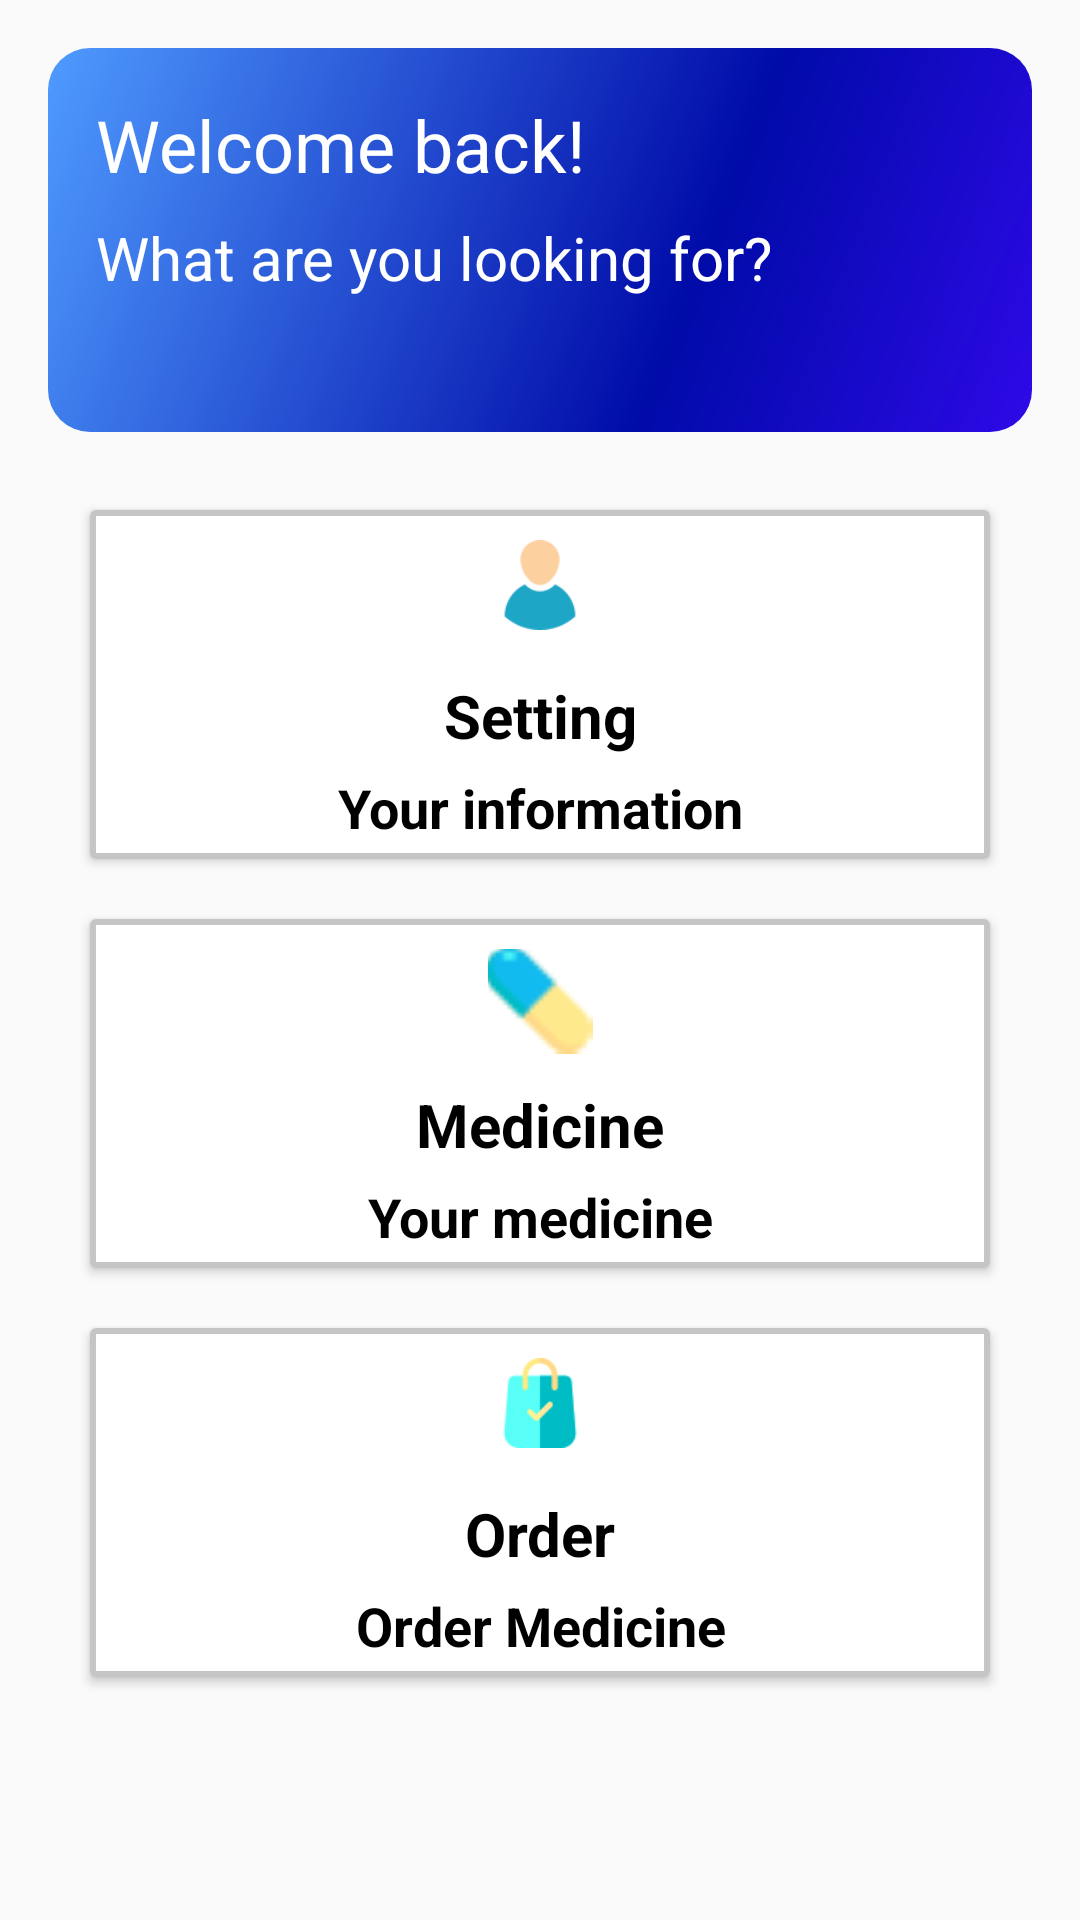

Here is an Android app screen rendered from its layout file. Give the layout XML and the strings, colors and styles it references.
<!-- AndroidManifest.xml: application theme Theme.Ministry_of_Health -->
<!-- res/layout/home_fragment.xml -->
<?xml version="1.0" encoding="utf-8"?>
<LinearLayout xmlns:android="http://schemas.android.com/apk/res/android"
    xmlns:app="http://schemas.android.com/apk/res-auto"
    xmlns:tools="http://schemas.android.com/tools"
    android:layout_width="match_parent"
    android:layout_height="match_parent"
    android:gravity="center|top"
    android:orientation="vertical"
    tools:context=".ui.home.homeFragment">

    <LinearLayout
        android:layout_width="match_parent"
        android:layout_height="128dp"
        android:layout_margin="16dp"
        android:background="@drawable/background_item"
        android:orientation="vertical">

        <TextView
            android:id="@+id/textView7"
            android:layout_width="wrap_content"
            android:layout_height="wrap_content"
            android:layout_marginStart="16dp"
            android:layout_marginLeft="16dp"
            android:layout_marginTop="16dp"
            android:text="Welcome back!"
            android:textColor="@color/color3"
            android:textSize="24sp" />

        <TextView
            android:id="@+id/textView15"
            android:layout_width="336dp"
            android:layout_height="wrap_content"
            android:layout_marginStart="16dp"
            android:layout_marginLeft="16dp"
            android:layout_marginTop="8dp"
            android:layout_marginEnd="78dp"
            android:layout_marginRight="78dp"
            android:layout_marginBottom="10dp"
            android:text="What are you looking for?"
            android:textColor="@color/color3"
            android:textSize="20sp" />

        <TextView
            android:id="@+id/textView44"
            android:layout_width="match_parent"
            android:layout_height="wrap_content"
            android:layout_marginStart="16dp"
            android:layout_marginLeft="16dp"
            android:layout_marginEnd="78dp"
            android:layout_marginRight="78dp"
            android:layout_marginBottom="10dp"
            android:textColor="@color/color3"
            android:textSize="16sp" />
    </LinearLayout>

    <LinearLayout
        android:layout_width="match_parent"
        android:layout_height="wrap_content"
        android:layout_marginStart="20dp"
        android:layout_marginLeft="20dp"
        android:layout_marginEnd="20dp"
        android:layout_marginRight="20dp"
        android:gravity="center"
        android:orientation="vertical">

        <androidx.cardview.widget.CardView
            android:id="@+id/settingcard"
            android:layout_width="match_parent"
            android:layout_height="match_parent"
            android:layout_margin="10dp"
            android:layout_weight="1"
            android:background="@drawable/movie_border">

            <LinearLayout
                android:layout_width="match_parent"
                android:layout_height="wrap_content"
                android:background="@drawable/border"
                android:orientation="vertical">

                <ImageView
                    android:id="@+id/img1"
                    android:layout_width="match_parent"
                    android:layout_height="35dp"
                    android:layout_marginTop="10dp"
                    android:layout_marginBottom="10dp"
                    android:paddingBottom="5dp"
                    app:srcCompat="@drawable/user" />

                <TextView
                    android:id="@+id/txt1"
                    android:layout_width="match_parent"
                    android:layout_height="wrap_content"
                    android:gravity="center"
                    android:paddingBottom="5dp"
                    android:text="Setting"
                    android:textColor="@color/design_default_color_on_secondary"
                    android:textSize="20sp"
                    android:textStyle="bold" />

                <TextView
                    android:id="@+id/text1"
                    android:layout_width="match_parent"
                    android:layout_height="wrap_content"
                    android:gravity="center"
                    android:paddingBottom="5dp"
                    android:text="Your information"
                    android:textColor="@color/design_default_color_on_secondary"
                    android:textSize="18sp"
                    android:textStyle="bold" />

            </LinearLayout>
        </androidx.cardview.widget.CardView>

        <androidx.cardview.widget.CardView
            android:id="@+id/medicnecard"
            android:layout_width="match_parent"
            android:layout_height="wrap_content"
            android:layout_margin="10dp"
            android:layout_weight="1"
            android:background="@drawable/movie_border">

            <LinearLayout
                android:layout_width="match_parent"
                android:layout_height="match_parent"
                android:background="@drawable/border"
                android:gravity="center|left"
                android:orientation="vertical">

                <ImageView
                    android:id="@+id/img2"
                    android:layout_width="match_parent"
                    android:layout_height="35dp"
                    android:layout_marginTop="10dp"
                    android:layout_marginBottom="10dp"
                    app:srcCompat="@drawable/pill" />

                <TextView
                    android:id="@+id/txt2"
                    android:layout_width="match_parent"
                    android:layout_height="wrap_content"
                    android:gravity="center"
                    android:paddingBottom="5dp"
                    android:text="Medicine"
                    android:textColor="@color/design_default_color_on_secondary"
                    android:textSize="20sp"
                    android:textStyle="bold" />

                <TextView
                    android:id="@+id/text2"
                    android:layout_width="match_parent"
                    android:layout_height="wrap_content"
                    android:gravity="center"
                    android:paddingBottom="5dp"
                    android:text="Your medicine"
                    android:textColor="@color/design_default_color_on_secondary"
                    android:textSize="18sp"
                    android:textStyle="bold" />

            </LinearLayout>
        </androidx.cardview.widget.CardView>
    </LinearLayout>

    <LinearLayout
        android:layout_width="match_parent"
        android:layout_height="wrap_content"
        android:layout_gravity="center"
        android:layout_marginStart="20dp"
        android:layout_marginLeft="20dp"
        android:layout_marginEnd="20dp"
        android:layout_marginRight="20dp"
        android:gravity="center"
        android:orientation="horizontal">

        <androidx.cardview.widget.CardView
            android:id="@+id/ordercard"
            android:layout_width="match_parent"
            android:layout_height="match_parent"
            android:layout_margin="10dp"
            android:layout_weight="1"
            android:background="@drawable/movie_border">

            <LinearLayout
                android:layout_width="match_parent"
                android:layout_height="wrap_content"
                android:background="@drawable/border"
                android:gravity="center|left"
                android:orientation="vertical">

                <ImageView
                    android:id="@+id/img_info"
                    android:layout_width="match_parent"
                    android:layout_height="35dp"
                    android:layout_marginTop="10dp"
                    android:layout_marginBottom="10dp"
                    android:paddingBottom="5dp"
                    app:srcCompat="@drawable/shoppingbag" />

                <TextView
                    android:id="@+id/txt_title"
                    android:layout_width="match_parent"
                    android:layout_height="wrap_content"
                    android:gravity="center"
                    android:paddingBottom="5dp"
                    android:text="Order"
                    android:textColor="@color/design_default_color_on_secondary"
                    android:textSize="20sp"
                    android:textStyle="bold" />

                <TextView
                    android:id="@+id/txt_subtitle"
                    android:layout_width="match_parent"
                    android:layout_height="wrap_content"
                    android:gravity="center"
                    android:paddingBottom="5dp"
                    android:text="Order Medicine"
                    android:textColor="@color/design_default_color_on_secondary"
                    android:textSize="18sp"
                    android:textStyle="bold" />

            </LinearLayout>
        </androidx.cardview.widget.CardView>
    </LinearLayout>

</LinearLayout>
<!-- resources referenced by this layout -->
<resources>
  <color name="color3">#FFFFFF</color>
  <!-- drawable background_item (drawable) -->
  <?xml version="1.0" encoding="utf-8"?>
  <shape xmlns:android="http://schemas.android.com/apk/res/android" android:shape="rectangle" >
      <corners
          android:radius="14dp"
          />
      <gradient
          android:angle="135"
          android:centerX="35%"
          android:centerColor="#000BA8"
          android:startColor="#2E09E8"
          android:endColor="#4F9BFF"
          android:type="linear"
          />
  
  
  
  </shape>
  <!-- drawable border (drawable) -->
  <?xml version="1.0" encoding="utf-8"?>
  <shape xmlns:android="http://schemas.android.com/apk/res/android" android:shape="rectangle" >
      <corners
          android:radius="0dp"
          />
  
      <stroke
          android:width="2dp"
          android:color="#C5C5C5"
          />
  </shape>
  <!-- drawable pill: png bitmap (drawable, 5909 bytes) -->
  <!-- drawable shoppingbag: png bitmap (drawable, 3373 bytes) -->
  <!-- drawable user: png bitmap (drawable, 9179 bytes) -->
  <style name="Theme.Ministry_of_Health" parent="Theme.AppCompat.DayNight.NoActionBar">
          
          <item name="colorPrimary">@color/purple_500</item>
          <item name="colorPrimaryVariant">@color/purple_700</item>
          <item name="colorOnPrimary">@color/white</item>
          
          <item name="colorSecondary">@color/teal_200</item>
          <item name="colorSecondaryVariant">@color/teal_700</item>
          <item name="colorOnSecondary">@color/black</item>
          
          <item name="android:statusBarColor" tools:targetApi="l">?attr/colorPrimaryVariant</item>
          
      </style>
  <color name="purple_500">#FF6200EE</color>
  <color name="purple_700">#FF3700B3</color>
  <color name="white">#FFFFFFFF</color>
  <color name="teal_200">#FF03DAC5</color>
  <color name="teal_700">#FF018786</color>
  <color name="black">#FF000000</color>
</resources>
